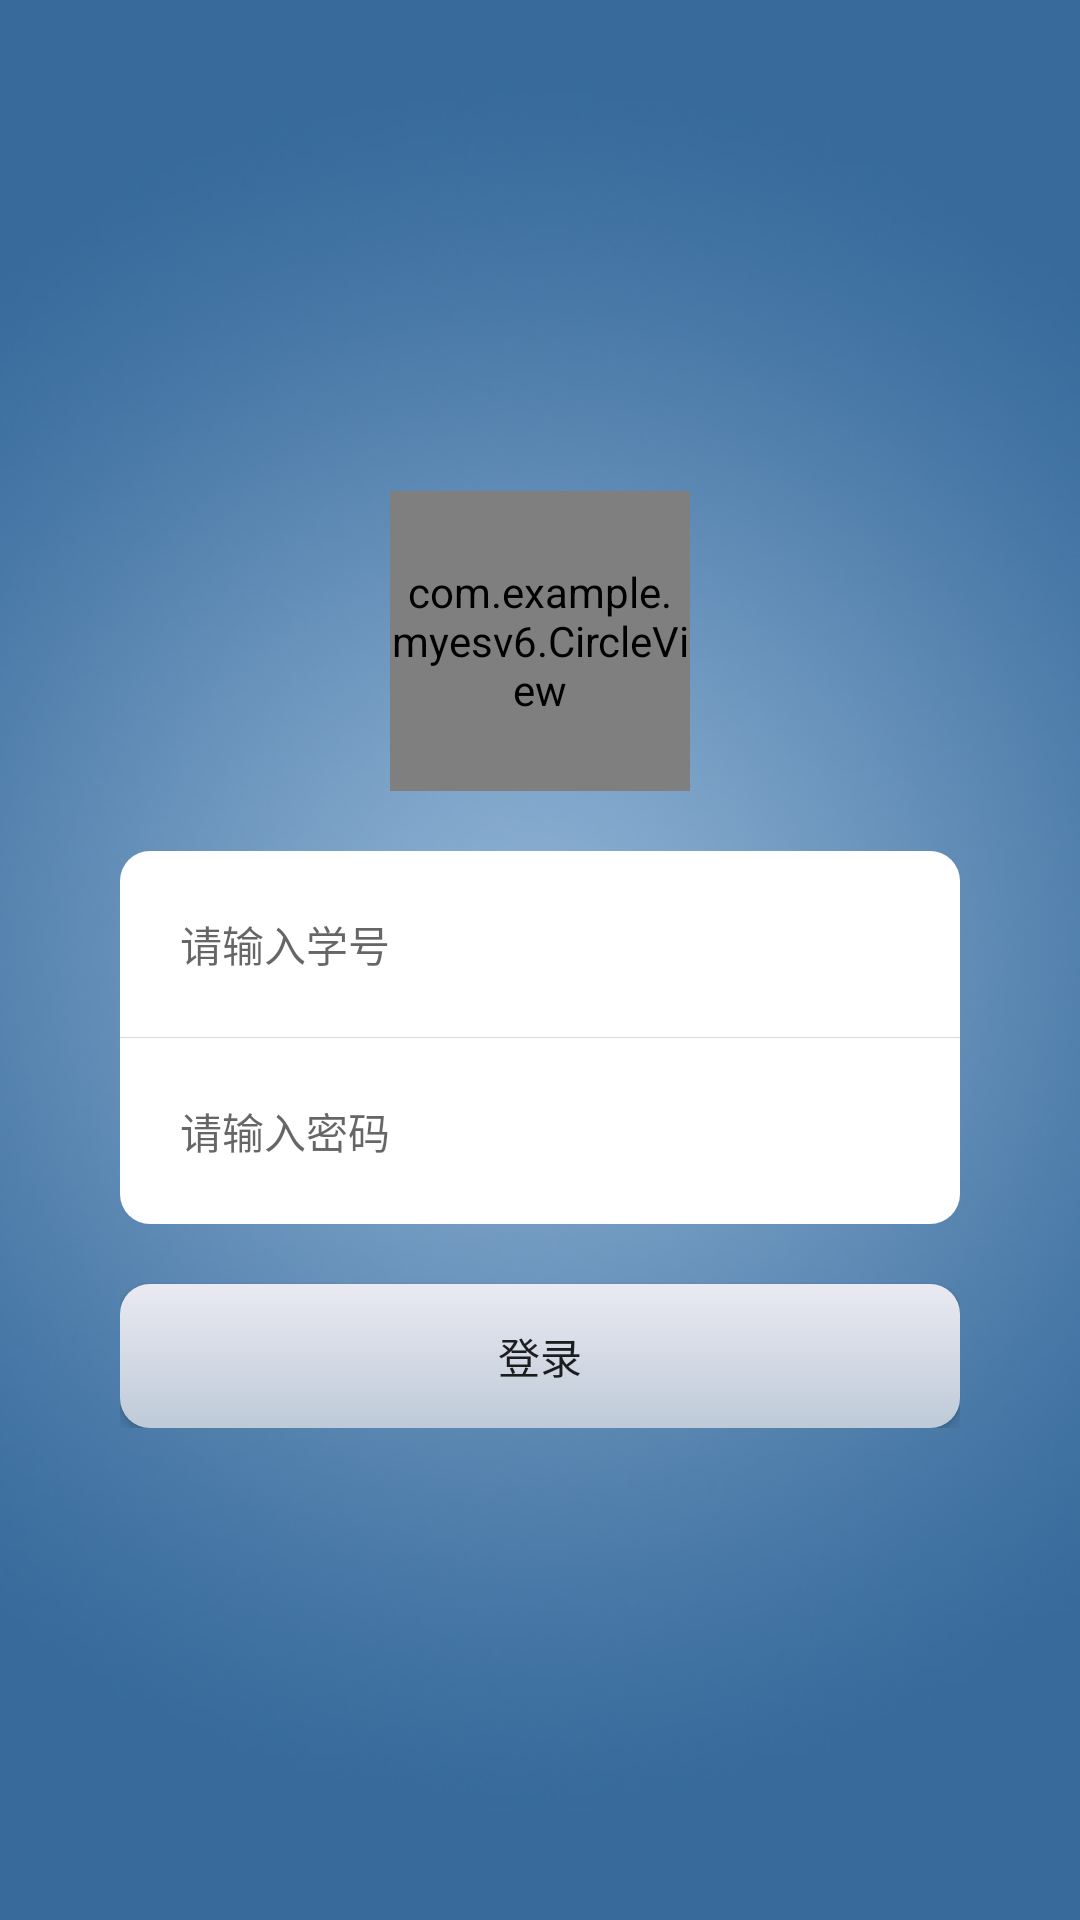

Layout XML and referenced resources for this Android screen:
<!-- AndroidManifest.xml: application theme AppTheme -->
<!-- res/layout/activity_login.xml -->
<RelativeLayout xmlns:android="http://schemas.android.com/apk/res/android"
    xmlns:tools="http://schemas.android.com/tools"
    android:layout_width="match_parent"
    android:layout_height="match_parent"
    android:orientation="vertical"
    android:paddingLeft="10dp"
    android:paddingRight="10dp"
    android:background="@drawable/bg"
    tools:context="com.example.myesv6.LoginActivity" >
    <LinearLayout
        android:id="@+id/all"
        android:layout_width="280dp"
        android:layout_height="wrap_content"
        android:orientation="vertical"
        android:layout_centerInParent="true"
        >


        <com.example.myesv6.CircleView
            android:id="@+id/myImage"
            android:layout_width="100dp"
            android:layout_height="100dp"
            android:layout_gravity="center_horizontal"
            android:layout_marginBottom="20dp"
            />
        <EditText
            android:id="@+id/userInput"
            android:layout_width="match_parent"
            android:layout_height="62dp"
            android:hint="请输入学号"
            android:padding="20dp"
            android:textSize="14sp"
            android:background="@drawable/input_bg"
            />
        <View
            android:layout_height="1px"
            android:layout_width="280dp"
            android:layout_gravity="center_horizontal"
            android:background="#D9D9D9"/>
        <EditText
            android:id="@+id/passwordInput"
            android:layout_width="match_parent"
            android:layout_height="62dp"
            android:padding="20dp"
            android:inputType="textPassword"
            android:hint="请输入密码"
            android:textSize="14sp"
            android:background="@drawable/input_bg2"
            />


        <Button
            android:layout_marginTop="20dp"
            android:id="@+id/login"
            android:layout_width="match_parent"
            android:layout_height="wrap_content"
            android:text="登录"
            android:background="@drawable/input_bg3"
            />

    </LinearLayout>

</RelativeLayout>
<!-- resources referenced by this layout -->
<resources>
  <!-- drawable bg: jpg bitmap (drawable, 44596 bytes) -->
  <!-- drawable input_bg (drawable) -->
  <?xml version="1.0" encoding="utf-8"?>
  <shape xmlns:android="http://schemas.android.com/apk/res/android"
      android:shape="rectangle" >
  
      <solid
          android:color="#FFFFFF" >
      </solid>
  
      <corners
  		android:topLeftRadius="10dp"
  		android:topRightRadius="10dp"
  
  		/>
      
  
  </shape>
  <!-- drawable input_bg2 (drawable) -->
  <?xml version="1.0" encoding="utf-8"?>
  <shape xmlns:android="http://schemas.android.com/apk/res/android"
      android:shape="rectangle" >
  
      <solid
          android:color="#FFFFFF" >
      </solid>
  
      <corners
          android:bottomLeftRadius="10dp"
          android:bottomRightRadius="10dp" >
      </corners>
  
  </shape>
  <!-- drawable input_bg3 (drawable) -->
  <?xml version="1.0" encoding="utf-8"?>
  <shape xmlns:android="http://schemas.android.com/apk/res/android"
      android:shape="rectangle" >
  
      <gradient
          android:startColor="#BECAD8"
          android:endColor="#EAEAF2"
          android:angle="90" />
  
  
      <corners
          android:bottomLeftRadius="10dp"
          android:bottomRightRadius="10dp"
          android:topLeftRadius="10dp"
          android:topRightRadius="10dp"
           >
      </corners>
  
  </shape>
  <style name="AppTheme" parent="Theme.AppCompat.Light.DarkActionBar">
          
      </style>
</resources>
